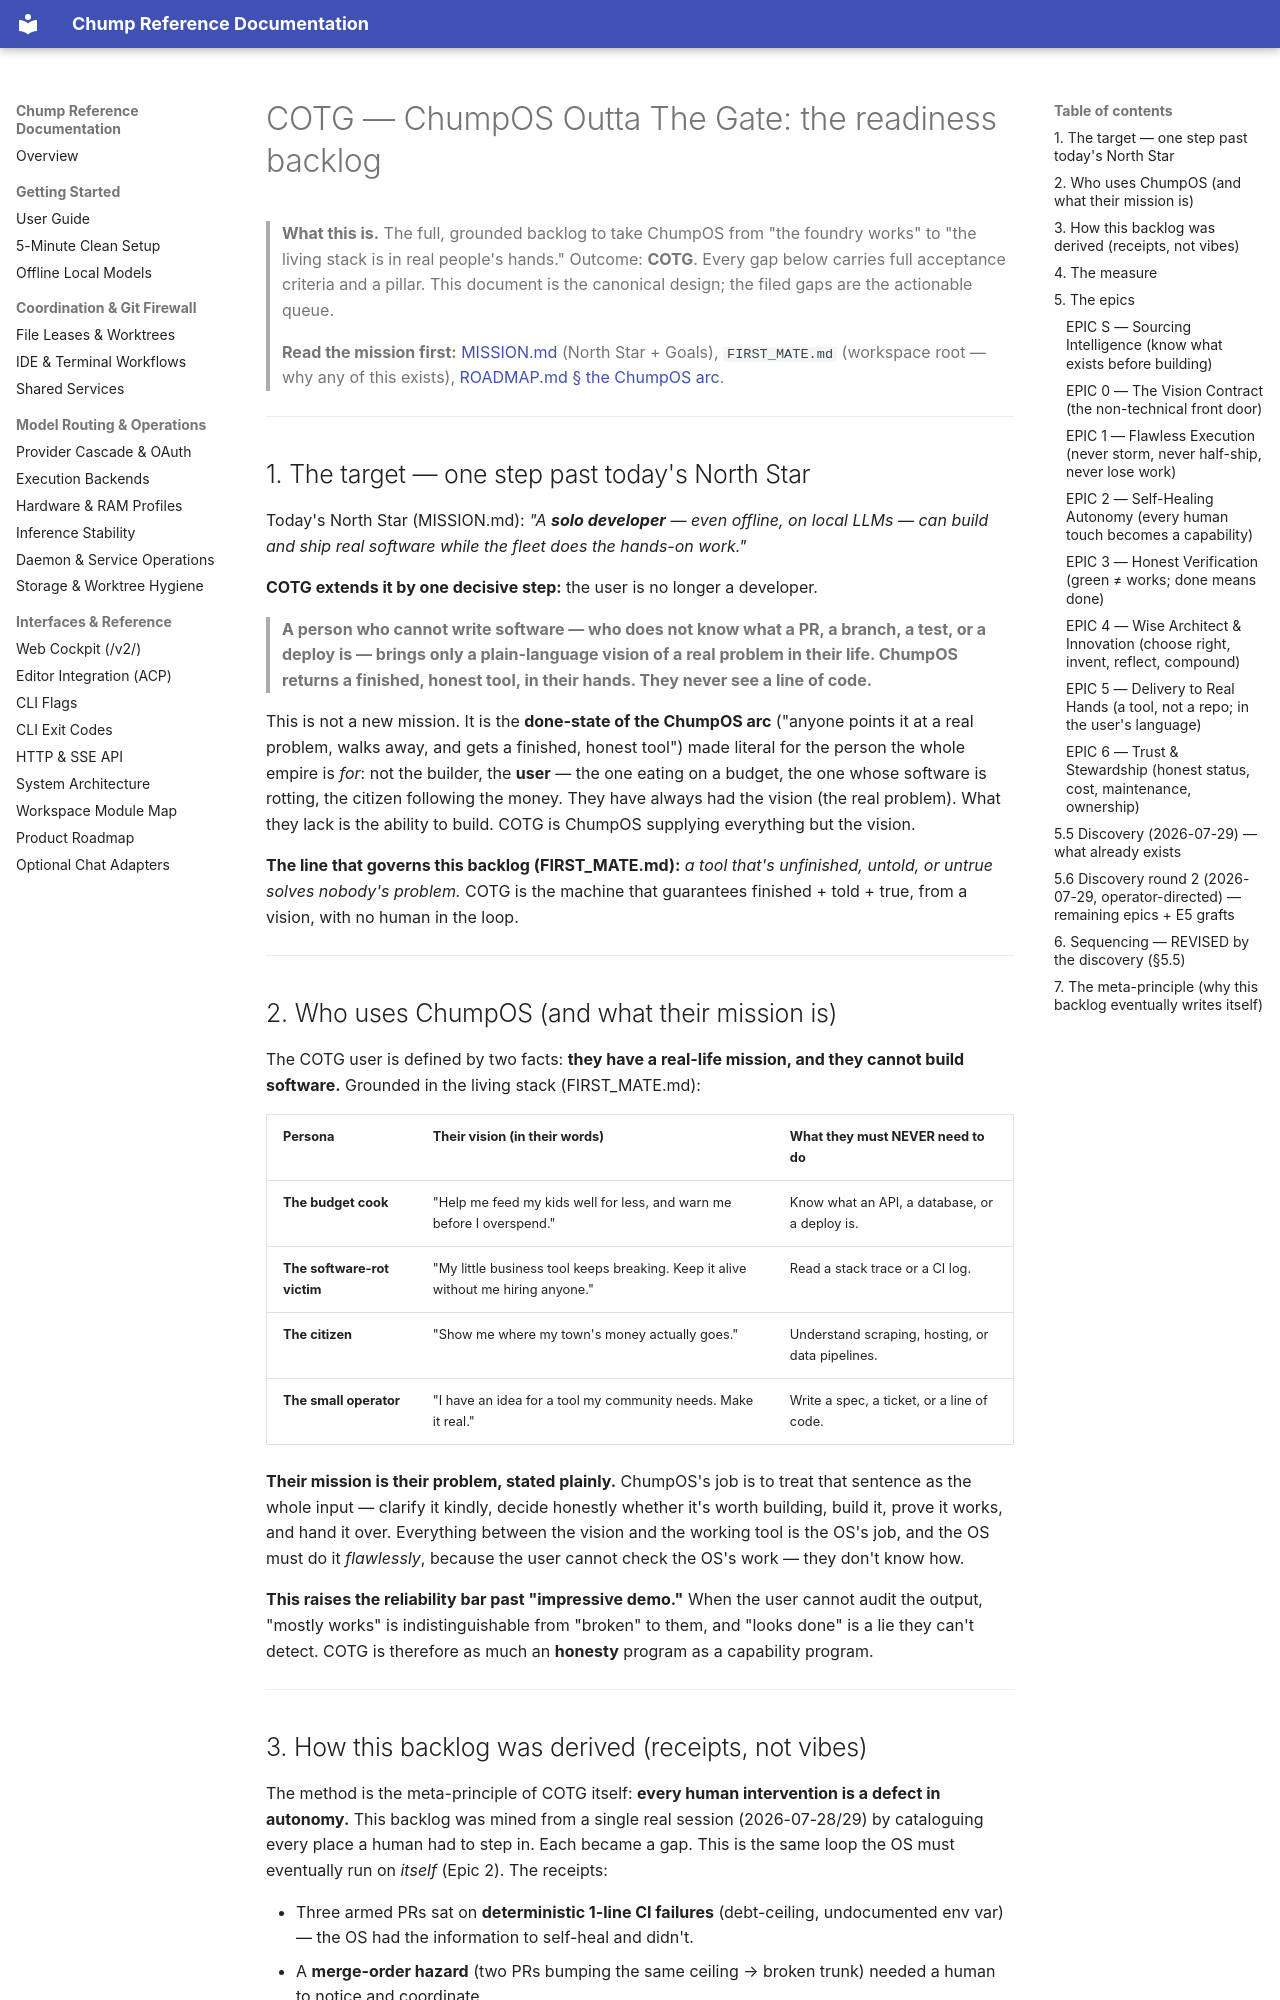

repository: repairman29/chump · page: strategy/COTG_READINESS_BACKLOG/index.html · generator: mkdocs

---
doc_tag: canonical
owner_gap: DOC-089
last_audited: 2026-08-08
---

# COTG — ChumpOS Outta The Gate: the readiness backlog

> **What this is.** The full, grounded backlog to take ChumpOS from "the foundry
> works" to "the living stack is in real people's hands." Outcome: **COTG**.
> Every gap below carries full acceptance criteria and a pillar. This document is
> the canonical design; the filed gaps are the actionable queue.
>
> **Read the mission first:** [MISSION.md](../MISSION.md) (North Star + Goals),
> `FIRST_MATE.md` (workspace root — why any of this exists),
> [ROADMAP.md § the ChumpOS arc](./../ROADMAP.md).

---

## 1. The target — one step past today's North Star

Today's North Star (MISSION.md): *"A **solo developer** — even offline, on local
LLMs — can build and ship real software while the fleet does the hands-on work."*

**COTG extends it by one decisive step:** the user is no longer a developer.

> **A person who cannot write software — who does not know what a PR, a branch, a
> test, or a deploy is — brings only a plain-language vision of a real problem in
> their life. ChumpOS returns a finished, honest tool, in their hands. They never
> see a line of code.**

This is not a new mission. It is the **done-state of the ChumpOS arc** ("anyone
points it at a real problem, walks away, and gets a finished, honest tool") made
literal for the person the whole empire is *for*: not the builder, the
**user** — the one eating on a budget, the one whose software is rotting, the
citizen following the money. They have always had the vision (the real problem).
What they lack is the ability to build. COTG is ChumpOS supplying everything but
the vision.

**The line that governs this backlog (FIRST_MATE.md):** *a tool that's
unfinished, untold, or untrue solves nobody's problem.* COTG is the machine that
guarantees finished + told + true, from a vision, with no human in the loop.

---

## 2. Who uses ChumpOS (and what their mission is)

The COTG user is defined by two facts: **they have a real-life mission, and they
cannot build software.** Grounded in the living stack (FIRST_MATE.md):

| Persona | Their vision (in their words) | What they must NEVER need to do |
|---|---|---|
| **The budget cook** | "Help me feed my kids well for less, and warn me before I overspend." | Know what an API, a database, or a deploy is. |
| **The software-rot victim** | "My little business tool keeps breaking. Keep it alive without me hiring anyone." | Read a stack trace or a CI log. |
| **The citizen** | "Show me where my town's money actually goes." | Understand scraping, hosting, or data pipelines. |
| **The small operator** | "I have an idea for a tool my community needs. Make it real." | Write a spec, a ticket, or a line of code. |

**Their mission is their problem, stated plainly.** ChumpOS's job is to treat
that sentence as the whole input — clarify it kindly, decide honestly whether
it's worth building, build it, prove it works, and hand it over. Everything
between the vision and the working tool is the OS's job, and the OS must do it
*flawlessly*, because the user cannot check the OS's work — they don't know how.

**This raises the reliability bar past "impressive demo."** When the user cannot
audit the output, "mostly works" is indistinguishable from "broken" to them, and
"looks done" is a lie they can't detect. COTG is therefore as much an **honesty**
program as a capability program.

---

## 3. How this backlog was derived (receipts, not vibes)

The method is the meta-principle of COTG itself: **every human intervention is a
defect in autonomy.** This backlog was mined from a single real session
(2026-07-28/29) by cataloguing every place a human had to step in. Each became a
gap. This is the same loop the OS must eventually run on *itself* (Epic 2). The
receipts:

- Three armed PRs sat on **deterministic 1-line CI failures** (debt-ceiling,
  undocumented env var) — the OS had the information to self-heal and didn't.
- A **merge-order hazard** (two PRs bumping the same ceiling → broken trunk)
  needed a human to notice and coordinate.
- The external flywheel's **last mile failed**: the agent edited but never
  shipped; the strong model produced *malformed JSON* it couldn't detect.
- **Running infrastructure had no source in git** (the armed-pr-rebaser) — the OS
  ran code it could not reproduce or reason about.
- The **scoreboard over-claimed** ("zero-touch" that was human-in-loop; a Phase
  marked done with an open tail).

Nothing below is manufactured to fill a pillar. Every gap traces to a receipt
above or to a concrete requirement of the persona journey in §2.

---

## 4. The measure

COTG inherits the mission Scoreboard and adds the falsifiable COTG gate:

- **Inherited:** scoreboard ① (zero-touch PR merged in an external repo) must be
  **YES, repeatably** — today it is NO.
- **COTG gate (new):** run one end-to-end **vision → working tool** cycle on a
  real living-stack problem and count **human software-interventions = 0**. Not
  "few." Zero. A single ceiling-bump, a single "the agent didn't open the PR,"
  a single "clean the decks" is a failing run.
- **Honesty invariant:** every "done" the OS reports to the user must be
  verified, not assumed (Epic 3). A COTG run that ships a tool the user can't
  actually use is a *worse* failure than one that halts honestly.

---
